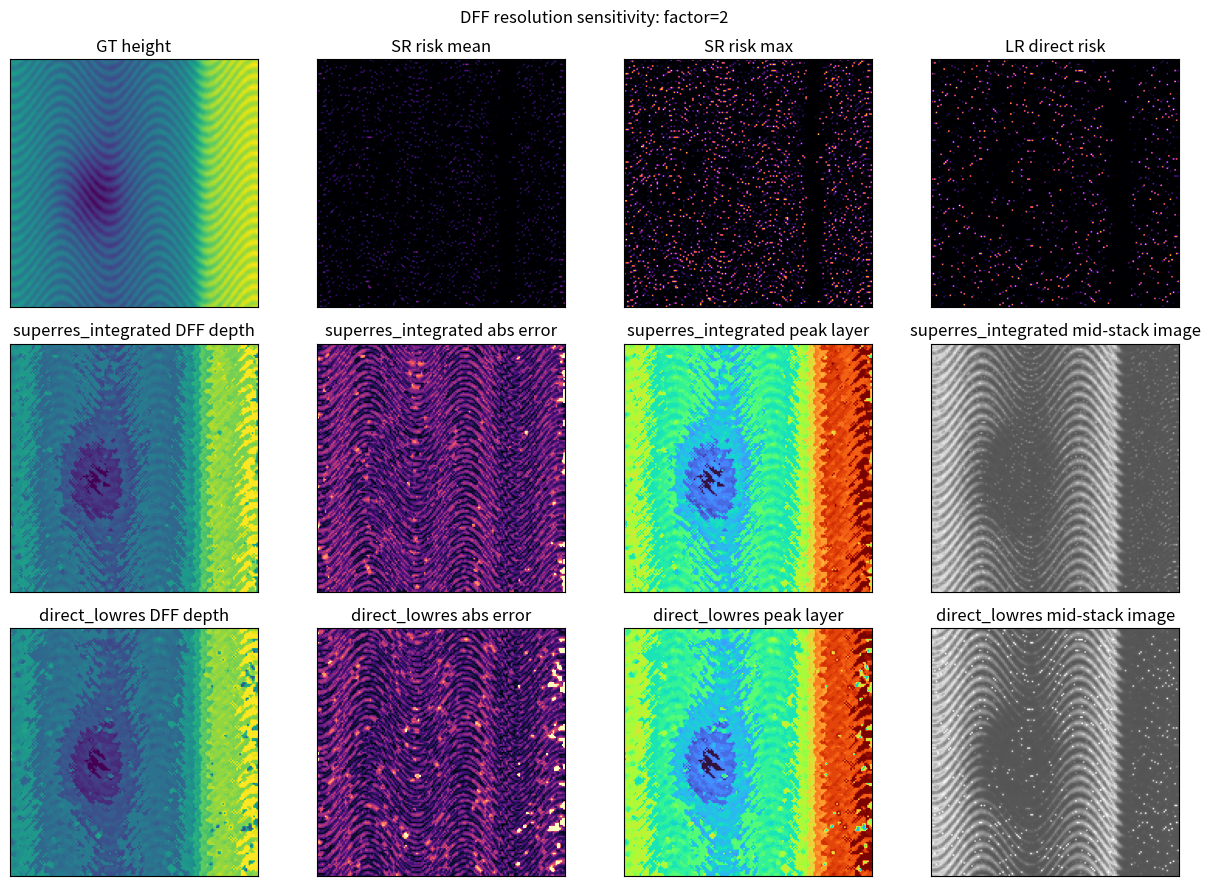
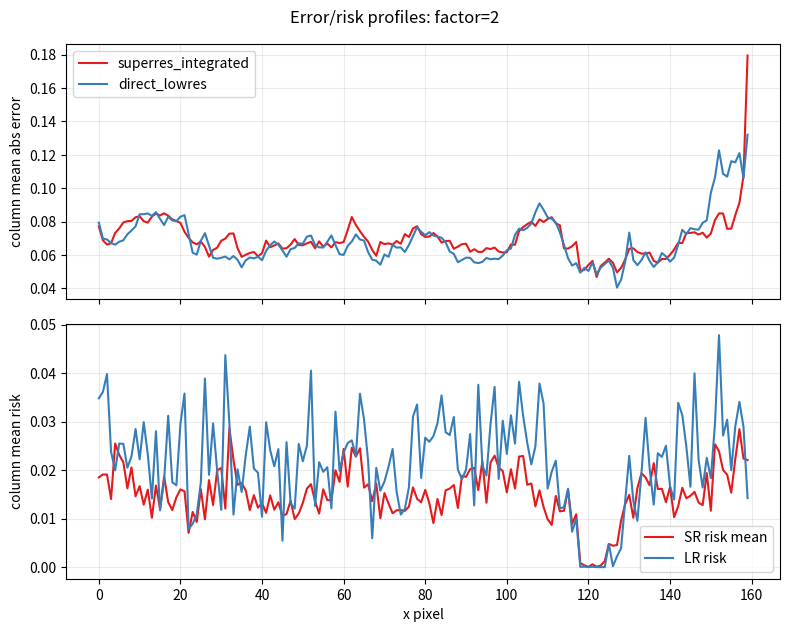
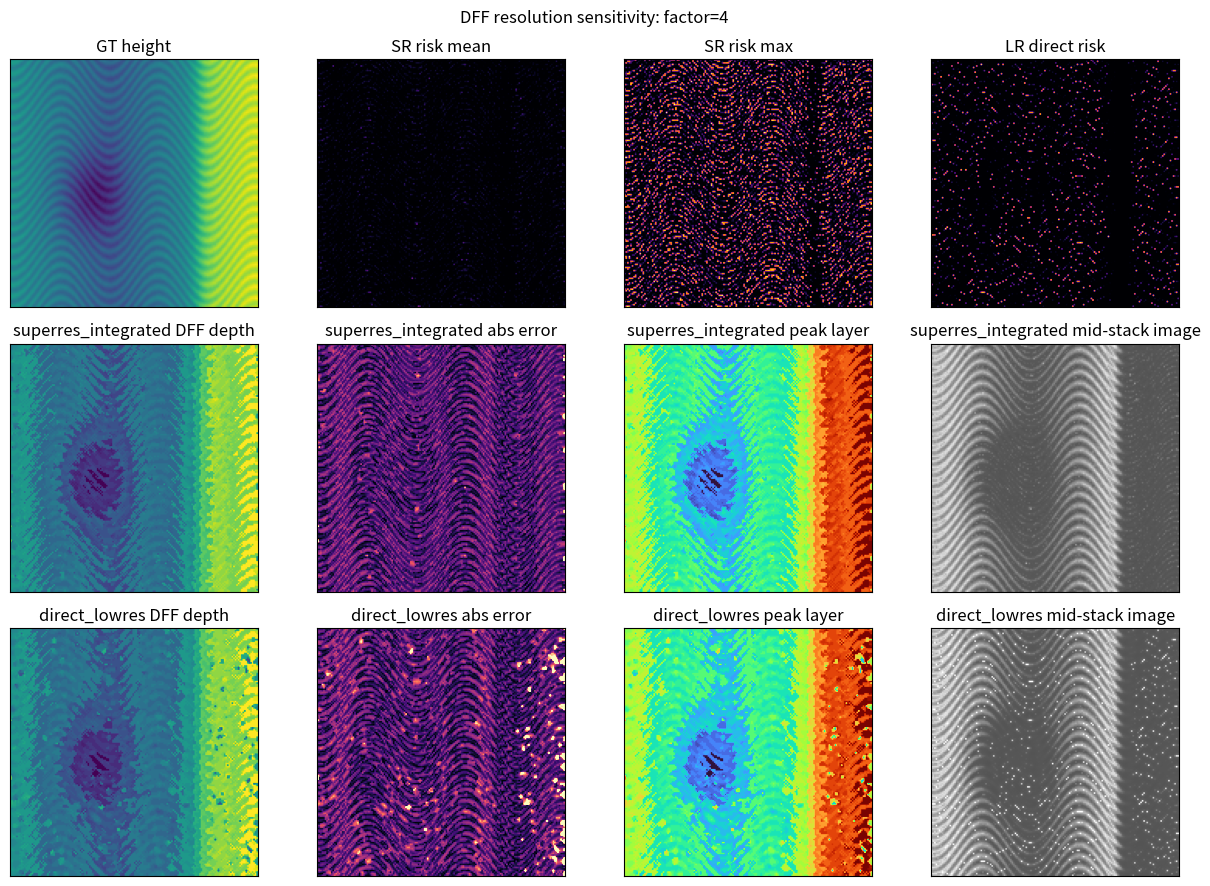
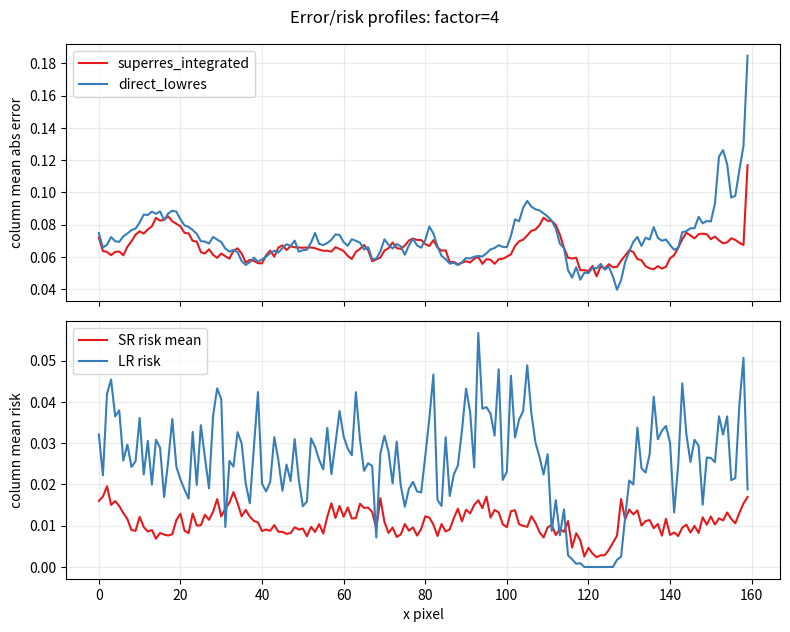
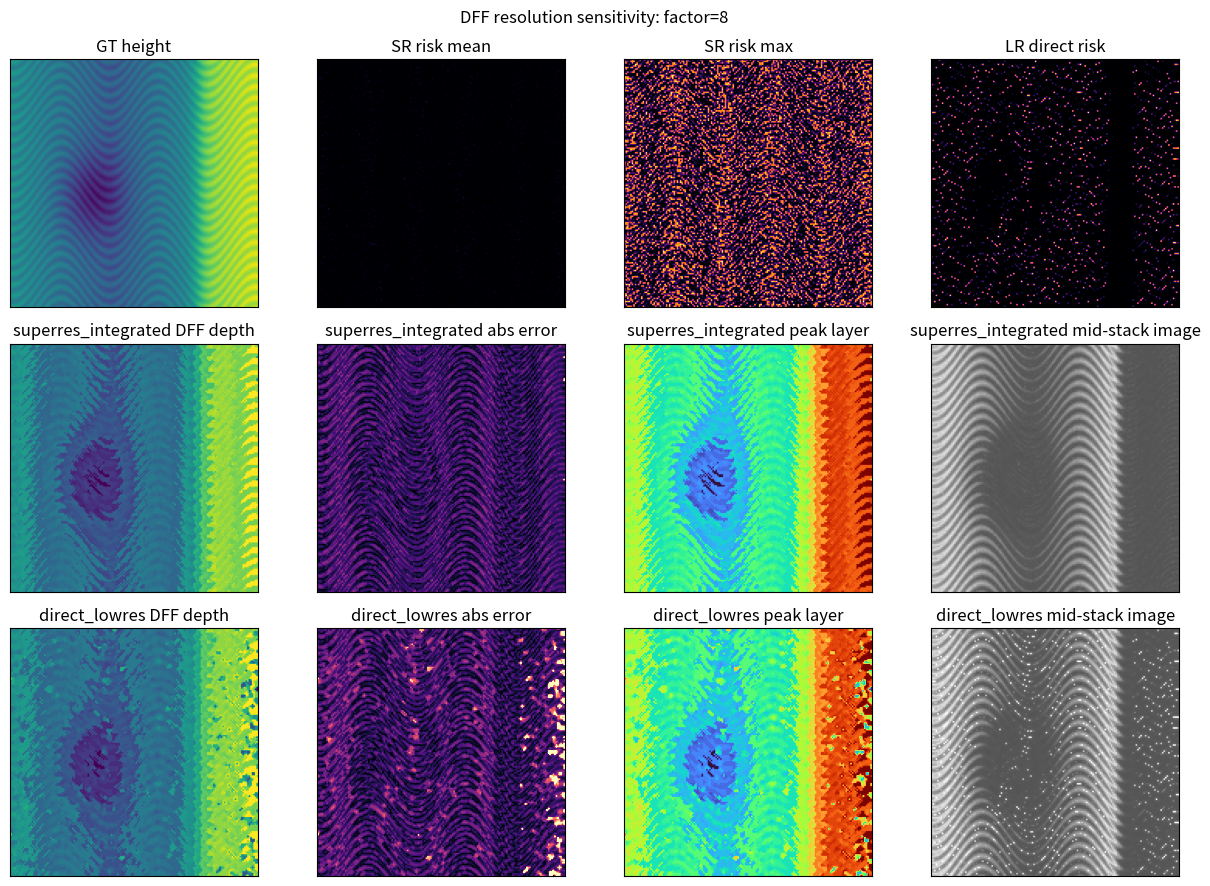
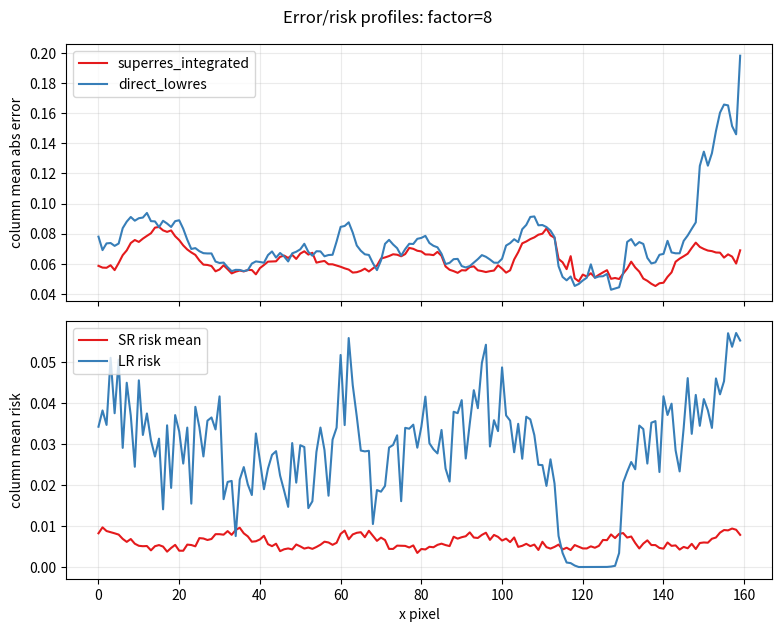

The matplotlib source for these figures, in order:
from __future__ import annotations

import argparse
import csv
from pathlib import Path

import matplotlib.pyplot as plt
import numpy as np


def normalize01(a: np.ndarray) -> np.ndarray:
    lo = float(np.min(a))
    hi = float(np.max(a))
    if hi - lo < 1e-12:
        return np.zeros_like(a)
    return (a - lo) / (hi - lo)


def block_average(a: np.ndarray, factor: int) -> np.ndarray:
    h, w = a.shape
    h2 = (h // factor) * factor
    w2 = (w // factor) * factor
    return a[:h2, :w2].reshape(h2 // factor, factor, w2 // factor, factor).mean(axis=(1, 3))


def block_max(a: np.ndarray, factor: int) -> np.ndarray:
    h, w = a.shape
    h2 = (h // factor) * factor
    w2 = (w // factor) * factor
    return a[:h2, :w2].reshape(h2 // factor, factor, w2 // factor, factor).max(axis=(1, 3))


def box_blur(a: np.ndarray, radius: int) -> np.ndarray:
    if radius <= 0:
        return a
    out = a.copy()
    for _ in range(radius):
        out = (
            out
            + np.roll(out, 1, axis=0)
            + np.roll(out, -1, axis=0)
            + np.roll(out, 1, axis=1)
            + np.roll(out, -1, axis=1)
        ) / 5.0
    return out


def make_micro_surface(size: int, seed: int = 17) -> np.ndarray:
    rng = np.random.default_rng(seed)
    y, x = np.mgrid[-1:1:complex(size), -1:1:complex(size)]
    v_valley = 0.58 + 0.22 * np.abs(x + 0.18)
    key_edge = 0.30 / (1.0 + np.exp(-(x - 0.52) * 26.0))
    circular_pit = -0.22 * np.exp(-(((x + 0.34) / 0.25) ** 2 + ((y - 0.10) / 0.34) ** 2))
    periodic_texture = 0.055 * np.sin(70 * y + 12 * np.sin(8 * x))
    noise = rng.normal(size=(size, size))
    for _ in range(5):
        noise = box_blur(noise, 1)
    height = v_valley + key_edge + circular_pit + periodic_texture + 0.07 * normalize01(noise)
    return normalize01(height)


def normals(height: np.ndarray, lateral_scale_um: float, height_scale_um: float) -> np.ndarray:
    dzdy, dzdx = np.gradient(
        height * height_scale_um,
        lateral_scale_um / height.shape[0],
        lateral_scale_um / height.shape[1],
    )
    n = np.dstack([-dzdx, -dzdy, np.ones_like(height)])
    n /= np.maximum(np.linalg.norm(n, axis=2, keepdims=True), 1e-12)
    return n


def specular_risk(n: np.ndarray, na: float = 0.4) -> np.ndarray:
    light = np.array([0.0, 0.0, -1.0], dtype=np.float64)
    view = np.array([0.0, 0.0, 1.0], dtype=np.float64)
    dot = np.sum(n * light[None, None, :], axis=2, keepdims=True)
    reflected = light[None, None, :] - 2.0 * dot * n
    reflected /= np.maximum(np.linalg.norm(reflected, axis=2, keepdims=True), 1e-12)
    theta = np.arccos(np.clip(np.sum(reflected * view[None, None, :], axis=2), -1.0, 1.0))
    acceptance = np.arcsin(np.clip(na, 0.0, 0.99))
    hard = (theta <= acceptance).astype(float)
    soft = np.exp(-(theta / max(acceptance, 1e-6)) ** 2)
    return np.maximum(0.75 * hard, soft)


def synthesize_stack(
    height: np.ndarray,
    risk: np.ndarray,
    layers: int,
    exposure: float = 1.42,
) -> tuple[np.ndarray, np.ndarray]:
    focus_planes = np.linspace(0.0, 1.0, layers)
    texture = 0.45 + 0.23 * normalize01(np.sin(54 * height) + 0.4 * np.cos(85 * height))
    stack = []
    for z in focus_planes:
        defocus = np.abs(height - z)
        sharp_weight = np.exp(-(defocus / 0.105) ** 2)
        halo_radius = max(1, int(round(1.0 + 6.0 * float(np.mean(defocus)))))
        halo = box_blur(0.55 * texture + 1.25 * risk, halo_radius)
        image = 0.18 + 0.58 * sharp_weight * texture + (0.18 + 0.82 * risk) * halo
        image = np.clip(image * exposure, 0.0, 1.0)
        stack.append(image.astype(np.float32))
    return np.stack(stack, axis=0), focus_planes


def focus_volume(stack: np.ndarray) -> np.ndarray:
    vols = []
    for im in stack:
        c = im[1:-1, 1:-1]
        lap = np.abs(im[:-2, 1:-1] + im[2:, 1:-1] + im[1:-1, :-2] + im[1:-1, 2:] - 4 * c)
        pad = np.pad(lap, 1, mode="edge")
        vols.append(box_blur(pad, 2))
    return np.stack(vols, axis=0)


def dff_depth(stack: np.ndarray, focus_planes: np.ndarray) -> tuple[np.ndarray, np.ndarray, np.ndarray]:
    fv = focus_volume(stack)
    idx = np.argmax(fv, axis=0)
    pred = focus_planes[idx]
    sorted_fv = np.sort(fv, axis=0)
    confidence = (sorted_fv[-1] - sorted_fv[-2]) / np.maximum(sorted_fv[-1], 1e-8)
    return pred.astype(np.float32), idx.astype(np.int16), confidence.astype(np.float32)


def edge_mask(height: np.ndarray, q: float = 0.90) -> np.ndarray:
    gy, gx = np.gradient(height)
    mag = np.sqrt(gx * gx + gy * gy)
    return mag >= np.quantile(mag, q)


def evaluate(pred: np.ndarray, gt: np.ndarray, risk: np.ndarray) -> dict[str, float]:
    err = np.abs(pred - gt)
    edge = edge_mask(gt)
    high = risk >= np.quantile(risk, 0.90)
    return {
        "mae_norm": float(np.mean(err)),
        "rmse_norm": float(np.sqrt(np.mean(err * err))),
        "p90_norm": float(np.quantile(err, 0.90)),
        "edge_mae_norm": float(np.mean(err[edge])) if np.any(edge) else float("nan"),
        "high_risk_mae_norm": float(np.mean(err[high])) if np.any(high) else float("nan"),
        "max_error_norm": float(np.max(err)),
        "mean_confidence": float(np.mean(np.isfinite(pred))) if pred.size else 0.0,
    }


def run_case(factor: int, low_size: int, layers: int, out: Path) -> list[dict[str, float | str]]:
    high_size = low_size * factor
    lateral_um = 300.0
    height_um = 80.0
    height_hr = make_micro_surface(high_size)
    normal_hr = normals(height_hr, lateral_um, height_um)
    risk_hr = specular_risk(normal_hr, na=0.40)
    stack_hr, planes = synthesize_stack(height_hr, risk_hr, layers)

    height_sr = block_average(height_hr, factor)
    risk_mean = block_average(risk_hr, factor)
    risk_max = block_max(risk_hr, factor)
    stack_sr = np.stack([block_average(im, factor) for im in stack_hr], axis=0)

    height_lr = height_sr.copy()
    normal_lr = normals(height_lr, lateral_um, height_um)
    risk_lr = specular_risk(normal_lr, na=0.40)
    stack_lr, _ = synthesize_stack(height_lr, risk_lr, layers)

    rows: list[dict[str, float | str]] = []
    outputs = {}
    for mode, stack, risk_for_eval in [
        ("superres_integrated", stack_sr, risk_mean),
        ("direct_lowres", stack_lr, risk_lr),
    ]:
        pred, peak_idx, conf = dff_depth(stack, planes)
        metrics = evaluate(pred, height_sr, risk_for_eval)
        metrics.update(
            {
                "factor": factor,
                "mode": mode,
                "risk_mean": float(np.mean(risk_for_eval)),
                "risk_high_fraction_090": float(np.mean(risk_for_eval >= np.quantile(risk_for_eval, 0.90))),
                "peak_layer_mean": float(np.mean(peak_idx + 1)),
                "peak_layer_std": float(np.std(peak_idx + 1)),
            }
        )
        rows.append(metrics)
        outputs[mode] = (pred, peak_idx, conf, stack, risk_for_eval)

    err_sr = np.abs(outputs["superres_integrated"][0] - height_sr)
    err_lr = np.abs(outputs["direct_lowres"][0] - height_sr)
    vmax = max(float(np.quantile(err_sr, 0.99)), float(np.quantile(err_lr, 0.99)), 1e-6)

    fig, axes = plt.subplots(3, 4, figsize=(12.5, 9.0))
    axes[0, 0].imshow(height_sr, cmap="viridis", vmin=0, vmax=1)
    axes[0, 0].set_title("GT height")
    axes[0, 1].imshow(risk_mean, cmap="inferno", vmin=0, vmax=1)
    axes[0, 1].set_title("SR risk mean")
    axes[0, 2].imshow(risk_max, cmap="inferno", vmin=0, vmax=1)
    axes[0, 2].set_title("SR risk max")
    axes[0, 3].imshow(risk_lr, cmap="inferno", vmin=0, vmax=1)
    axes[0, 3].set_title("LR direct risk")

    for row, mode in enumerate(["superres_integrated", "direct_lowres"], start=1):
        pred, peak_idx, _conf, _stack, _risk = outputs[mode]
        err = np.abs(pred - height_sr)
        axes[row, 0].imshow(pred, cmap="viridis", vmin=0, vmax=1)
        axes[row, 0].set_title(f"{mode} DFF depth")
        axes[row, 1].imshow(err, cmap="magma", vmin=0, vmax=vmax)
        axes[row, 1].set_title(f"{mode} abs error")
        axes[row, 2].imshow(peak_idx + 1, cmap="turbo", vmin=1, vmax=layers)
        axes[row, 2].set_title(f"{mode} peak layer")
        axes[row, 3].imshow(outputs[mode][3][layers // 2], cmap="gray", vmin=0, vmax=1)
        axes[row, 3].set_title(f"{mode} mid-stack image")

    for ax in axes.ravel():
        ax.set_xticks([])
        ax.set_yticks([])
    fig.suptitle(f"DFF resolution sensitivity: factor={factor}")
    fig.tight_layout()
    fig.savefig(out / f"dff_factor_{factor}_depth_error_panel.png", dpi=180)
    plt.close(fig)

    # Error profiles by x to reveal edge-driven bias.
    fig, axes = plt.subplots(2, 1, figsize=(8.0, 6.4), sharex=True)
    xs = np.arange(height_sr.shape[1])
    axes[0].plot(xs, err_sr.mean(axis=0), label="superres_integrated", color="#E41A1C")
    axes[0].plot(xs, err_lr.mean(axis=0), label="direct_lowres", color="#377EB8")
    axes[0].set_ylabel("column mean abs error")
    axes[0].legend()
    axes[0].grid(alpha=0.25)
    axes[1].plot(xs, risk_mean.mean(axis=0), label="SR risk mean", color="#E41A1C")
    axes[1].plot(xs, risk_lr.mean(axis=0), label="LR risk", color="#377EB8")
    axes[1].set_ylabel("column mean risk")
    axes[1].set_xlabel("x pixel")
    axes[1].legend()
    axes[1].grid(alpha=0.25)
    fig.suptitle(f"Error/risk profiles: factor={factor}")
    fig.tight_layout()
    fig.savefig(out / f"dff_factor_{factor}_error_risk_profile.png", dpi=180)
    plt.close(fig)

    return rows


def main() -> None:
    parser = argparse.ArgumentParser()
    parser.add_argument("--out", default="submission_planning/optical_mechanism_analysis/dff_resolution_study")
    parser.add_argument("--low-size", type=int, default=160)
    parser.add_argument("--layers", type=int, default=25)
    parser.add_argument("--factors", nargs="*", type=int, default=[2, 4, 8])
    args = parser.parse_args()

    out = Path(args.out)
    out.mkdir(parents=True, exist_ok=True)
    rows: list[dict[str, float | str]] = []
    for factor in args.factors:
        rows.extend(run_case(factor, args.low_size, args.layers, out))

    metrics_path = out / "dff_resolution_metrics.csv"
    with metrics_path.open("w", newline="", encoding="utf-8") as f:
        fieldnames = list(rows[0].keys())
        writer = csv.DictWriter(f, fieldnames=fieldnames)
        writer.writeheader()
        writer.writerows(rows)

    lines = [
        "# DFF Resolution Sensitivity Summary",
        "",
        "| Factor | Mode | MAE | RMSE | P90 | Edge MAE | High-risk MAE | Peak layer mean | Risk mean |",
        "|---:|---|---:|---:|---:|---:|---:|---:|---:|",
    ]
    for row in rows:
        lines.append(
            "| {factor} | {mode} | {mae_norm:.4f} | {rmse_norm:.4f} | {p90_norm:.4f} | {edge_mae_norm:.4f} | {high_risk_mae_norm:.4f} | {peak_layer_mean:.2f} | {risk_mean:.4f} |".format(
                **row
            )
        )
    lines.extend(
        [
            "",
            "## Interpretation",
            "",
            "This study measures how the simulation sampling strategy propagates into DFF depth selection.",
            "The target comparison is not absolute optical realism; it isolates whether computing normals and glare at sensor resolution changes depth errors relative to a super-resolution integrated pipeline.",
        ]
    )
    (out / "dff_resolution_summary.md").write_text("\n".join(lines) + "\n", encoding="utf-8")

    print(out)
    print(metrics_path)


if __name__ == "__main__":
    main()
